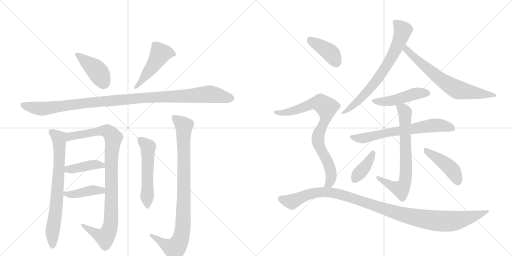
t = 0.00 s
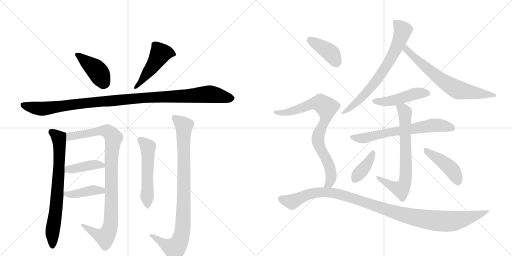
t = 2.96 s
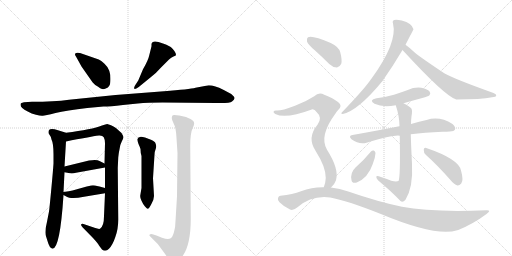
t = 5.91 s
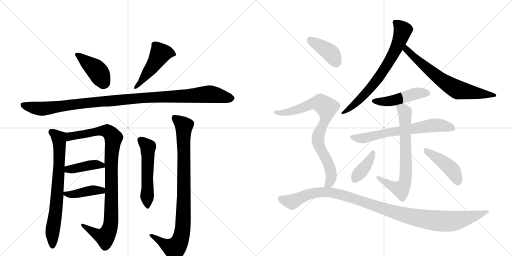
t = 8.87 s
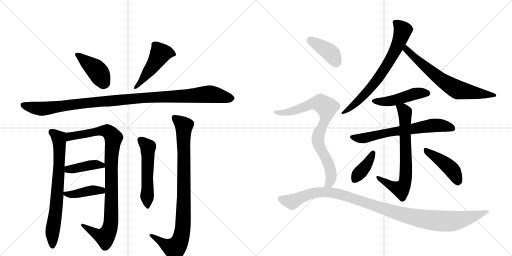
t = 11.83 s
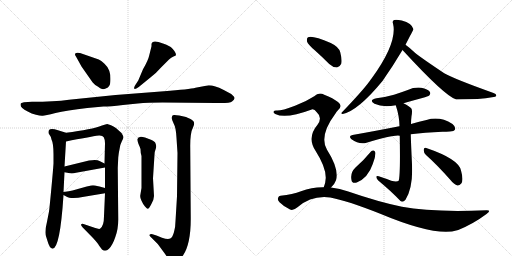
t = 14.78 s

The animated SVG that drew these frames (rendered in a browser with its animation timeline set to each time). Animation: 19 CSS @keyframes rules; one cycle of 14.78 s.

<svg version="1.1" viewBox="0 0 2048 1024" xmlns="http://www.w3.org/2000/svg">
  <g stroke="lightgray" stroke-dasharray="1,1" stroke-width="1" transform="scale(4, 4)">
    <line x1="0" y1="0" x2="256" y2="256"></line>
    <line x1="256" y1="0" x2="0" y2="256"></line>
    <line x1="128" y1="0" x2="128" y2="256"></line>
    <line x1="0" y1="128" x2="256" y2="128"></line>
    <line x1="256" y1="0" x2="512" y2="256"></line>
    <line x1="512" y1="0" x2="256" y2="256"></line>
    <line x1="384" y1="0" x2="384" y2="256"></line>
    <line x1="256" y1="128" x2="512" y2="128"></line>
  </g>
<g transform="scale(1, -1) translate(0, -850)">
   <style type="text/css">
    @keyframes keyframes0 {
      from {
       stroke: black;
       stroke-dashoffset: 416;
       stroke-width: 128;
       }
       58% {
       animation-timing-function: step-end;
       stroke: black;
       stroke-dashoffset: 0;
       stroke-width: 128;
       }
       to {
       stroke: black;
       stroke-width: 1024;
       }
       }
       #make-me-a-hanzi-animation-0 {
         animation: keyframes0 0.588542s both;
         animation-delay: 0.000000s;
         animation-timing-function: linear;
       }
    @keyframes keyframes1 {
      from {
       stroke: black;
       stroke-dashoffset: 480;
       stroke-width: 128;
       }
       61% {
       animation-timing-function: step-end;
       stroke: black;
       stroke-dashoffset: 0;
       stroke-width: 128;
       }
       to {
       stroke: black;
       stroke-width: 1024;
       }
       }
       #make-me-a-hanzi-animation-1 {
         animation: keyframes1 0.640625s both;
         animation-delay: 0.588542s;
         animation-timing-function: linear;
       }
    @keyframes keyframes2 {
      from {
       stroke: black;
       stroke-dashoffset: 1097;
       stroke-width: 128;
       }
       78% {
       animation-timing-function: step-end;
       stroke: black;
       stroke-dashoffset: 0;
       stroke-width: 128;
       }
       to {
       stroke: black;
       stroke-width: 1024;
       }
       }
       #make-me-a-hanzi-animation-2 {
         animation: keyframes2 1.142741s both;
         animation-delay: 1.229167s;
         animation-timing-function: linear;
       }
    @keyframes keyframes3 {
      from {
       stroke: black;
       stroke-dashoffset: 731;
       stroke-width: 128;
       }
       70% {
       animation-timing-function: step-end;
       stroke: black;
       stroke-dashoffset: 0;
       stroke-width: 128;
       }
       to {
       stroke: black;
       stroke-width: 1024;
       }
       }
       #make-me-a-hanzi-animation-3 {
         animation: keyframes3 0.844889s both;
         animation-delay: 2.371908s;
         animation-timing-function: linear;
       }
    @keyframes keyframes4 {
      from {
       stroke: black;
       stroke-dashoffset: 962;
       stroke-width: 128;
       }
       76% {
       animation-timing-function: step-end;
       stroke: black;
       stroke-dashoffset: 0;
       stroke-width: 128;
       }
       to {
       stroke: black;
       stroke-width: 1024;
       }
       }
       #make-me-a-hanzi-animation-4 {
         animation: keyframes4 1.032878s both;
         animation-delay: 3.216797s;
         animation-timing-function: linear;
       }
    @keyframes keyframes5 {
      from {
       stroke: black;
       stroke-dashoffset: 408;
       stroke-width: 128;
       }
       57% {
       animation-timing-function: step-end;
       stroke: black;
       stroke-dashoffset: 0;
       stroke-width: 128;
       }
       to {
       stroke: black;
       stroke-width: 1024;
       }
       }
       #make-me-a-hanzi-animation-5 {
         animation: keyframes5 0.582031s both;
         animation-delay: 4.249674s;
         animation-timing-function: linear;
       }
    @keyframes keyframes6 {
      from {
       stroke: black;
       stroke-dashoffset: 409;
       stroke-width: 128;
       }
       57% {
       animation-timing-function: step-end;
       stroke: black;
       stroke-dashoffset: 0;
       stroke-width: 128;
       }
       to {
       stroke: black;
       stroke-width: 1024;
       }
       }
       #make-me-a-hanzi-animation-6 {
         animation: keyframes6 0.582845s both;
         animation-delay: 4.831706s;
         animation-timing-function: linear;
       }
    @keyframes keyframes7 {
      from {
       stroke: black;
       stroke-dashoffset: 535;
       stroke-width: 128;
       }
       64% {
       animation-timing-function: step-end;
       stroke: black;
       stroke-dashoffset: 0;
       stroke-width: 128;
       }
       to {
       stroke: black;
       stroke-width: 1024;
       }
       }
       #make-me-a-hanzi-animation-7 {
         animation: keyframes7 0.685384s both;
         animation-delay: 5.414551s;
         animation-timing-function: linear;
       }
    @keyframes keyframes8 {
      from {
       stroke: black;
       stroke-dashoffset: 914;
       stroke-width: 128;
       }
       75% {
       animation-timing-function: step-end;
       stroke: black;
       stroke-dashoffset: 0;
       stroke-width: 128;
       }
       to {
       stroke: black;
       stroke-width: 1024;
       }
       }
       #make-me-a-hanzi-animation-8 {
         animation: keyframes8 0.993815s both;
         animation-delay: 6.099935s;
         animation-timing-function: linear;
       }
    @keyframes keyframes9 {
      from {
       stroke: black;
       stroke-dashoffset: 712;
       stroke-width: 128;
       }
       70% {
       animation-timing-function: step-end;
       stroke: black;
       stroke-dashoffset: 0;
       stroke-width: 128;
       }
       to {
       stroke: black;
       stroke-width: 1024;
       }
       }
       #make-me-a-hanzi-animation-9 {
         animation: keyframes9 0.829427s both;
         animation-delay: 7.093750s;
         animation-timing-function: linear;
       }
    @keyframes keyframes10 {
      from {
       stroke: black;
       stroke-dashoffset: 679;
       stroke-width: 128;
       }
       69% {
       animation-timing-function: step-end;
       stroke: black;
       stroke-dashoffset: 0;
       stroke-width: 128;
       }
       to {
       stroke: black;
       stroke-width: 1024;
       }
       }
       #make-me-a-hanzi-animation-10 {
         animation: keyframes10 0.802572s both;
         animation-delay: 7.923177s;
         animation-timing-function: linear;
       }
    @keyframes keyframes11 {
      from {
       stroke: black;
       stroke-dashoffset: 469;
       stroke-width: 128;
       }
       60% {
       animation-timing-function: step-end;
       stroke: black;
       stroke-dashoffset: 0;
       stroke-width: 128;
       }
       to {
       stroke: black;
       stroke-width: 1024;
       }
       }
       #make-me-a-hanzi-animation-11 {
         animation: keyframes11 0.631673s both;
         animation-delay: 8.725749s;
         animation-timing-function: linear;
       }
    @keyframes keyframes12 {
      from {
       stroke: black;
       stroke-dashoffset: 665;
       stroke-width: 128;
       }
       68% {
       animation-timing-function: step-end;
       stroke: black;
       stroke-dashoffset: 0;
       stroke-width: 128;
       }
       to {
       stroke: black;
       stroke-width: 1024;
       }
       }
       #make-me-a-hanzi-animation-12 {
         animation: keyframes12 0.791178s both;
         animation-delay: 9.357422s;
         animation-timing-function: linear;
       }
    @keyframes keyframes13 {
      from {
       stroke: black;
       stroke-dashoffset: 710;
       stroke-width: 128;
       }
       70% {
       animation-timing-function: step-end;
       stroke: black;
       stroke-dashoffset: 0;
       stroke-width: 128;
       }
       to {
       stroke: black;
       stroke-width: 1024;
       }
       }
       #make-me-a-hanzi-animation-13 {
         animation: keyframes13 0.827799s both;
         animation-delay: 10.148600s;
         animation-timing-function: linear;
       }
    @keyframes keyframes14 {
      from {
       stroke: black;
       stroke-dashoffset: 387;
       stroke-width: 128;
       }
       56% {
       animation-timing-function: step-end;
       stroke: black;
       stroke-dashoffset: 0;
       stroke-width: 128;
       }
       to {
       stroke: black;
       stroke-width: 1024;
       }
       }
       #make-me-a-hanzi-animation-14 {
         animation: keyframes14 0.564941s both;
         animation-delay: 10.976400s;
         animation-timing-function: linear;
       }
    @keyframes keyframes15 {
      from {
       stroke: black;
       stroke-dashoffset: 439;
       stroke-width: 128;
       }
       59% {
       animation-timing-function: step-end;
       stroke: black;
       stroke-dashoffset: 0;
       stroke-width: 128;
       }
       to {
       stroke: black;
       stroke-width: 1024;
       }
       }
       #make-me-a-hanzi-animation-15 {
         animation: keyframes15 0.607259s both;
         animation-delay: 11.541341s;
         animation-timing-function: linear;
       }
    @keyframes keyframes16 {
      from {
       stroke: black;
       stroke-dashoffset: 403;
       stroke-width: 128;
       }
       57% {
       animation-timing-function: step-end;
       stroke: black;
       stroke-dashoffset: 0;
       stroke-width: 128;
       }
       to {
       stroke: black;
       stroke-width: 1024;
       }
       }
       #make-me-a-hanzi-animation-16 {
         animation: keyframes16 0.577962s both;
         animation-delay: 12.148600s;
         animation-timing-function: linear;
       }
    @keyframes keyframes17 {
      from {
       stroke: black;
       stroke-dashoffset: 815;
       stroke-width: 128;
       }
       73% {
       animation-timing-function: step-end;
       stroke: black;
       stroke-dashoffset: 0;
       stroke-width: 128;
       }
       to {
       stroke: black;
       stroke-width: 1024;
       }
       }
       #make-me-a-hanzi-animation-17 {
         animation: keyframes17 0.913249s both;
         animation-delay: 12.726562s;
         animation-timing-function: linear;
       }
    @keyframes keyframes18 {
      from {
       stroke: black;
       stroke-dashoffset: 1096;
       stroke-width: 128;
       }
       78% {
       animation-timing-function: step-end;
       stroke: black;
       stroke-dashoffset: 0;
       stroke-width: 128;
       }
       to {
       stroke: black;
       stroke-width: 1024;
       }
       }
       #make-me-a-hanzi-animation-18 {
         animation: keyframes18 1.141927s both;
         animation-delay: 13.639811s;
         animation-timing-function: linear;
       }
</style>
<path d="M 395 612 L 320 638 Q 299 642 300 633 Q 299 630 305 622 L 326 584 L 370 521 Q 379 510 391 504 Q 402 495 408 494 Q 414 492 423 496 Q 433 499 437 507 Q 442 514 442 534 Q 442 553 437 567 Q 433 581 418 595 Q 404 608 395 612 Z" fill="lightgray"></path> 
<path d="M 553 528 L 540 508 Q 534 497 538 495 Q 539 491 555 502 L 604 542 Q 625 558 646 582 L 675 611 Q 685 620 694 624 Q 704 627 704 630 Q 704 643 683 662 Q 664 673 652 676 Q 608 694 606 673 L 606 665 L 597 629 Q 593 609 572 573 L 553 528 Z" fill="lightgray"></path> 
<path d="M 835 509 L 782 499 Q 758 493 656 485 L 462 470 L 276 451 Q 216 443 128 443 L 96 441 L 86 438 Q 82 437 82 431 Q 82 424 89 418 Q 96 412 111 404 Q 126 395 144 391 Q 162 386 171 387 Q 180 387 222 398 Q 265 408 349 418 L 414 424 Q 430 423 492 430 L 551 436 Q 592 440 650 440 L 862 438 Q 919 436 928 444 Q 938 452 938 457 Q 939 462 925 474 L 893 491 Q 859 509 835 509 Z" fill="lightgray"></path> 
<path d="M 185 -98 L 190 -114 Q 198 -143 210 -145 Q 240 -145 254 70 L 254 82 L 258 161 L 258 184 L 264 284 C 266 314 266 318 264 319 L 232 329 Q 204 338 196 330 Q 192 318 198 311 Q 204 304 206 292 Q 214 276 214 233 L 214 196 Q 212 166 205 92 Q 198 17 196 4 L 188 -37 Q 177 -81 185 -98 Z" fill="lightgray"></path> 
<path d="M 420 77 L 416 -14 Q 416 -55 400 -65 Q 394 -67 378 -61 L 334 -46 Q 328 -44 325 -47 Q 322 -51 330 -59 L 372 -102 Q 394 -126 396 -132 L 408 -148 Q 422 -159 436 -145 Q 450 -131 461 -99 Q 473 -67 473 -28 L 471 179 L 473 220 Q 475 240 479 258 Q 480 270 487 284 Q 494 297 494 301 Q 494 305 486 318 L 466 336 Q 464 338 454 344 L 444 349 L 429 354 Q 424 354 408 348 Q 368 332 264 319 C 234 315 235 278 264 284 Q 358 303 396 308 Q 410 309 415 301 Q 420 292 420 277 L 418 196 L 420 180 L 420 98 L 420 77 Z" fill="lightgray"></path> 
<path d="M 258 161 L 280 157 Q 290 155 304 159 L 420 180 C 442 184 442 184 418 196 L 398 206 Q 388 213 356 208 L 258 184 C 229 177 228 166 258 161 Z" fill="lightgray"></path> 
<path d="M 254 70 L 267 63 Q 274 58 294 58 Q 314 58 330 62 L 420 77 C 450 82 449 90 420 98 L 398 104 Q 376 109 372 109 Q 368 109 347 104 L 290 88 Q 278 85 254 82 C 236 80 236 80 254 70 Z" fill="lightgray"></path> 
<path d="M 616 66 L 612 137 L 618 231 Q 618 243 623 255 Q 628 267 620 281 Q 612 288 604 291 L 580 300 Q 553 309 549 293 Q 549 286 554 274 Q 560 261 562 254 Q 562 238 566 226 L 566 98 L 561 68 Q 560 58 566 47 Q 572 33 580 24 Q 588 15 591 15 Q 595 14 605 33 Q 616 52 616 66 Z" fill="lightgray"></path> 
<path d="M 710 238 L 708 65 L 702 -34 Q 702 -56 696 -78 Q 690 -100 681 -104 Q 672 -109 648 -101 L 626 -92 L 610 -87 Q 603 -84 599 -88 Q 595 -92 601 -96 L 631 -126 L 656 -160 Q 680 -196 690 -196 Q 696 -196 701 -194 Q 706 -193 714 -190 Q 722 -187 732 -172 Q 763 -127 763 -25 L 761 258 Q 760 318 772 340 Q 778 353 776 360 Q 776 366 762 374 Q 748 381 744 382 L 717 388 Q 696 392 691 389 Q 687 385 687 378 Q 687 370 695 355 Q 704 340 706 298 L 710 238 Z" fill="lightgray"></path> 
<path d="M 1622 671 Q 1653 731 1654 733 Q 1648 757 1607 768 Q 1586 772 1577 770 Q 1568 767 1572 756 Q 1591 680 1487 537 Q 1483 533 1479 526 Q 1448 484 1368 401 Q 1361 395 1371 394 Q 1432 407 1530 526 Q 1572 586 1610 650 L 1622 671 Z" fill="lightgray"></path> 
<path d="M 1610 650 Q 1781 464 1825 452 Q 1924 452 1968 461 Q 1984 462 1985 468 Q 1986 474 1974 478 Q 1815 535 1777 557 Q 1687 617 1661 638 Q 1639 659 1622 671 C 1598 689 1590 672 1610 650 Z" fill="lightgray"></path> 
<path d="M 1614 437 Q 1648 447 1689 458 Q 1713 465 1717 468 Q 1724 475 1719 483 Q 1712 493 1685 499 Q 1657 502 1631 490 Q 1604 480 1576 471 Q 1545 462 1506 457 Q 1473 450 1498 435 Q 1531 419 1583 429 L 1614 437 Z" fill="lightgray"></path> 
<path d="M 1643 313 Q 1697 320 1770 323 Q 1786 323 1799 324 Q 1817 325 1820 332 Q 1824 342 1810 354 Q 1758 387 1706 370 Q 1678 364 1644 354 L 1598 345 Q 1591 345 1587 343 Q 1506 327 1410 310 Q 1392 307 1406 293 Q 1436 271 1466 279 Q 1577 312 1599 307 L 1643 313 Z" fill="lightgray"></path> 
<path d="M 1565 127 Q 1543 136 1515 145 Q 1505 148 1505 142 Q 1506 136 1513 128 Q 1567 83 1602 46 Q 1611 39 1622 51 Q 1653 102 1648 193 Q 1644 277 1643 313 L 1644 354 Q 1644 369 1646 385 Q 1650 407 1646 415 Q 1639 424 1614 437 C 1588 452 1574 458 1583 429 Q 1598 384 1598 345 L 1599 307 Q 1602 139 1594 126 Q 1585 122 1565 127 Z" fill="lightgray"></path> 
<path d="M 1484 244 Q 1456 210 1422 180 Q 1400 159 1406 130 Q 1407 115 1427 120 Q 1472 138 1491 194 Q 1501 218 1502 238 Q 1501 245 1495 248 Q 1488 249 1484 244 Z" fill="lightgray"></path> 
<path d="M 1704 230 Q 1749 190 1801 131 Q 1816 112 1830 108 Q 1837 107 1845 116 Q 1855 129 1844 168 Q 1835 214 1705 258 Q 1696 262 1695 251 Q 1694 239 1704 230 Z" fill="lightgray"></path> 
<path d="M 1259 649 Q 1287 624 1317 594 Q 1330 581 1348 580 Q 1358 581 1365 595 Q 1369 610 1361 641 Q 1355 663 1323 678 Q 1250 709 1232 701 Q 1226 697 1228 684 Q 1232 672 1259 649 Z" fill="lightgray"></path> 
<path d="M 1324 100 Q 1337 110 1344 129 Q 1357 174 1308 251 Q 1275 306 1342 396 Q 1345 403 1351 408 Q 1373 427 1352 442 Q 1333 457 1297 471 Q 1275 483 1257 465 Q 1223 443 1180 427 Q 1122 405 1104 408 Q 1097 408 1094 403 Q 1093 399 1101 394 Q 1143 373 1247 412 Q 1257 415 1267 401 Q 1291 380 1270 351 Q 1227 300 1262 247 Q 1304 181 1303 138 Q 1302 116 1295 101 C 1286 72 1304 78 1324 100 Z" fill="lightgray"></path> 
<path d="M 1295 101 Q 1249 102 1204 85 Q 1171 72 1122 67 Q 1115 67 1112 58 Q 1109 51 1118 41 Q 1136 23 1160 12 Q 1172 6 1190 21 Q 1247 70 1321 60 Q 1387 48 1521 -5 Q 1743 -98 1829 -71 Q 1830 -70 1833 -70 Q 1894 -45 1946 -6 Q 1968 10 1945 9 Q 1726 0 1608 23 Q 1515 42 1393 84 Q 1359 97 1324 100 L 1295 101 Z" fill="lightgray"></path> 
      <clipPath id="make-me-a-hanzi-clip-0">
      <path d="M 395 612 L 320 638 Q 299 642 300 633 Q 299 630 305 622 L 326 584 L 370 521 Q 379 510 391 504 Q 402 495 408 494 Q 414 492 423 496 Q 433 499 437 507 Q 442 514 442 534 Q 442 553 437 567 Q 433 581 418 595 Q 404 608 395 612 Z" fill="lightgray"></path>
      </clipPath>
      <path clip-path="url(#make-me-a-hanzi-clip-0)" d="M 309 631 L 386 570 L 418 517 " fill="none" id="make-me-a-hanzi-animation-0" stroke-dasharray="288 576" stroke-linecap="round"></path>

      <clipPath id="make-me-a-hanzi-clip-1">
      <path d="M 553 528 L 540 508 Q 534 497 538 495 Q 539 491 555 502 L 604 542 Q 625 558 646 582 L 675 611 Q 685 620 694 624 Q 704 627 704 630 Q 704 643 683 662 Q 664 673 652 676 Q 608 694 606 673 L 606 665 L 597 629 Q 593 609 572 573 L 553 528 Z" fill="lightgray"></path>
      </clipPath>
      <path clip-path="url(#make-me-a-hanzi-clip-1)" d="M 696 633 L 672 640 L 641 635 L 603 574 L 541 501 " fill="none" id="make-me-a-hanzi-animation-1" stroke-dasharray="352 704" stroke-linecap="round"></path>

      <clipPath id="make-me-a-hanzi-clip-2">
      <path d="M 835 509 L 782 499 Q 758 493 656 485 L 462 470 L 276 451 Q 216 443 128 443 L 96 441 L 86 438 Q 82 437 82 431 Q 82 424 89 418 Q 96 412 111 404 Q 126 395 144 391 Q 162 386 171 387 Q 180 387 222 398 Q 265 408 349 418 L 414 424 Q 430 423 492 430 L 551 436 Q 592 440 650 440 L 862 438 Q 919 436 928 444 Q 938 452 938 457 Q 939 462 925 474 L 893 491 Q 859 509 835 509 Z" fill="lightgray"></path>
      </clipPath>
      <path clip-path="url(#make-me-a-hanzi-clip-2)" d="M 94 429 L 167 415 L 410 445 L 835 474 L 929 457 " fill="none" id="make-me-a-hanzi-animation-2" stroke-dasharray="969 1938" stroke-linecap="round"></path>

      <clipPath id="make-me-a-hanzi-clip-3">
      <path d="M 185 -98 L 190 -114 Q 198 -143 210 -145 Q 240 -145 254 70 L 254 82 L 258 161 L 258 184 L 264 284 C 266 314 266 318 264 319 L 232 329 Q 204 338 196 330 Q 192 318 198 311 Q 204 304 206 292 Q 214 276 214 233 L 214 196 Q 212 166 205 92 Q 198 17 196 4 L 188 -37 Q 177 -81 185 -98 Z" fill="lightgray"></path>
      </clipPath>
      <path clip-path="url(#make-me-a-hanzi-clip-3)" d="M 204 323 L 235 297 L 238 250 L 227 29 L 210 -69 L 210 -136 " fill="none" id="make-me-a-hanzi-animation-3" stroke-dasharray="603 1206" stroke-linecap="round"></path>

      <clipPath id="make-me-a-hanzi-clip-4">
      <path d="M 420 77 L 416 -14 Q 416 -55 400 -65 Q 394 -67 378 -61 L 334 -46 Q 328 -44 325 -47 Q 322 -51 330 -59 L 372 -102 Q 394 -126 396 -132 L 408 -148 Q 422 -159 436 -145 Q 450 -131 461 -99 Q 473 -67 473 -28 L 471 179 L 473 220 Q 475 240 479 258 Q 480 270 487 284 Q 494 297 494 301 Q 494 305 486 318 L 466 336 Q 464 338 454 344 L 444 349 L 429 354 Q 424 354 408 348 Q 368 332 264 319 C 234 315 235 278 264 284 Q 358 303 396 308 Q 410 309 415 301 Q 420 292 420 277 L 418 196 L 420 180 L 420 98 L 420 77 Z" fill="lightgray"></path>
      </clipPath>
      <path clip-path="url(#make-me-a-hanzi-clip-4)" d="M 273 290 L 281 305 L 411 327 L 436 321 L 454 298 L 445 201 L 445 -20 L 436 -72 L 417 -98 L 330 -52 " fill="none" id="make-me-a-hanzi-animation-4" stroke-dasharray="834 1668" stroke-linecap="round"></path>

      <clipPath id="make-me-a-hanzi-clip-5">
      <path d="M 258 161 L 280 157 Q 290 155 304 159 L 420 180 C 442 184 442 184 418 196 L 398 206 Q 388 213 356 208 L 258 184 C 229 177 228 166 258 161 Z" fill="lightgray"></path>
      </clipPath>
      <path clip-path="url(#make-me-a-hanzi-clip-5)" d="M 265 167 L 272 173 L 366 190 L 388 192 L 412 183 " fill="none" id="make-me-a-hanzi-animation-5" stroke-dasharray="280 560" stroke-linecap="round"></path>

      <clipPath id="make-me-a-hanzi-clip-6">
      <path d="M 254 70 L 267 63 Q 274 58 294 58 Q 314 58 330 62 L 420 77 C 450 82 449 90 420 98 L 398 104 Q 376 109 372 109 Q 368 109 347 104 L 290 88 Q 278 85 254 82 C 236 80 236 80 254 70 Z" fill="lightgray"></path>
      </clipPath>
      <path clip-path="url(#make-me-a-hanzi-clip-6)" d="M 262 76 L 287 72 L 413 93 " fill="none" id="make-me-a-hanzi-animation-6" stroke-dasharray="281 562" stroke-linecap="round"></path>

      <clipPath id="make-me-a-hanzi-clip-7">
      <path d="M 616 66 L 612 137 L 618 231 Q 618 243 623 255 Q 628 267 620 281 Q 612 288 604 291 L 580 300 Q 553 309 549 293 Q 549 286 554 274 Q 560 261 562 254 Q 562 238 566 226 L 566 98 L 561 68 Q 560 58 566 47 Q 572 33 580 24 Q 588 15 591 15 Q 595 14 605 33 Q 616 52 616 66 Z" fill="lightgray"></path>
      </clipPath>
      <path clip-path="url(#make-me-a-hanzi-clip-7)" d="M 561 291 L 592 258 L 589 24 " fill="none" id="make-me-a-hanzi-animation-7" stroke-dasharray="407 814" stroke-linecap="round"></path>

      <clipPath id="make-me-a-hanzi-clip-8">
      <path d="M 710 238 L 708 65 L 702 -34 Q 702 -56 696 -78 Q 690 -100 681 -104 Q 672 -109 648 -101 L 626 -92 L 610 -87 Q 603 -84 599 -88 Q 595 -92 601 -96 L 631 -126 L 656 -160 Q 680 -196 690 -196 Q 696 -196 701 -194 Q 706 -193 714 -190 Q 722 -187 732 -172 Q 763 -127 763 -25 L 761 258 Q 760 318 772 340 Q 778 353 776 360 Q 776 366 762 374 Q 748 381 744 382 L 717 388 Q 696 392 691 389 Q 687 385 687 378 Q 687 370 695 355 Q 704 340 706 298 L 710 238 Z" fill="lightgray"></path>
      </clipPath>
      <path clip-path="url(#make-me-a-hanzi-clip-8)" d="M 697 381 L 736 347 L 731 -70 L 715 -123 L 695 -144 L 605 -91 " fill="none" id="make-me-a-hanzi-animation-8" stroke-dasharray="786 1572" stroke-linecap="round"></path>

      <clipPath id="make-me-a-hanzi-clip-9">
      <path d="M 1622 671 Q 1653 731 1654 733 Q 1648 757 1607 768 Q 1586 772 1577 770 Q 1568 767 1572 756 Q 1591 680 1487 537 Q 1483 533 1479 526 Q 1448 484 1368 401 Q 1361 395 1371 394 Q 1432 407 1530 526 Q 1572 586 1610 650 L 1622 671 Z" fill="lightgray"></path>
      </clipPath>
      <path clip-path="url(#make-me-a-hanzi-clip-9)" d="M 1583 760 L 1611 728 L 1572 630 L 1518 543 L 1481 496 L 1421 435 L 1392 411 L 1377 407 L 1375 400 " fill="none" id="make-me-a-hanzi-animation-9" stroke-dasharray="584 1168" stroke-linecap="round"></path>

      <clipPath id="make-me-a-hanzi-clip-10">
      <path d="M 1610 650 Q 1781 464 1825 452 Q 1924 452 1968 461 Q 1984 462 1985 468 Q 1986 474 1974 478 Q 1815 535 1777 557 Q 1687 617 1661 638 Q 1639 659 1622 671 C 1598 689 1590 672 1610 650 Z" fill="lightgray"></path>
      </clipPath>
      <path clip-path="url(#make-me-a-hanzi-clip-10)" d="M 1623 663 L 1626 647 L 1637 643 L 1697 585 L 1768 528 L 1818 497 L 1875 482 L 1977 471 " fill="none" id="make-me-a-hanzi-animation-10" stroke-dasharray="551 1102" stroke-linecap="round"></path>

      <clipPath id="make-me-a-hanzi-clip-11">
      <path d="M 1614 437 Q 1648 447 1689 458 Q 1713 465 1717 468 Q 1724 475 1719 483 Q 1712 493 1685 499 Q 1657 502 1631 490 Q 1604 480 1576 471 Q 1545 462 1506 457 Q 1473 450 1498 435 Q 1531 419 1583 429 L 1614 437 Z" fill="lightgray"></path>
      </clipPath>
      <path clip-path="url(#make-me-a-hanzi-clip-11)" d="M 1499 447 L 1572 447 L 1656 474 L 1708 477 " fill="none" id="make-me-a-hanzi-animation-11" stroke-dasharray="341 682" stroke-linecap="round"></path>

      <clipPath id="make-me-a-hanzi-clip-12">
      <path d="M 1643 313 Q 1697 320 1770 323 Q 1786 323 1799 324 Q 1817 325 1820 332 Q 1824 342 1810 354 Q 1758 387 1706 370 Q 1678 364 1644 354 L 1598 345 Q 1591 345 1587 343 Q 1506 327 1410 310 Q 1392 307 1406 293 Q 1436 271 1466 279 Q 1577 312 1599 307 L 1643 313 Z" fill="lightgray"></path>
      </clipPath>
      <path clip-path="url(#make-me-a-hanzi-clip-12)" d="M 1408 301 L 1445 296 L 1473 300 L 1541 318 L 1731 349 L 1766 348 L 1810 337 " fill="none" id="make-me-a-hanzi-animation-12" stroke-dasharray="537 1074" stroke-linecap="round"></path>

      <clipPath id="make-me-a-hanzi-clip-13">
      <path d="M 1565 127 Q 1543 136 1515 145 Q 1505 148 1505 142 Q 1506 136 1513 128 Q 1567 83 1602 46 Q 1611 39 1622 51 Q 1653 102 1648 193 Q 1644 277 1643 313 L 1644 354 Q 1644 369 1646 385 Q 1650 407 1646 415 Q 1639 424 1614 437 C 1588 452 1574 458 1583 429 Q 1598 384 1598 345 L 1599 307 Q 1602 139 1594 126 Q 1585 122 1565 127 Z" fill="lightgray"></path>
      </clipPath>
      <path clip-path="url(#make-me-a-hanzi-clip-13)" d="M 1590 423 L 1612 412 L 1620 397 L 1624 151 L 1619 118 L 1601 93 L 1511 141 " fill="none" id="make-me-a-hanzi-animation-13" stroke-dasharray="582 1164" stroke-linecap="round"></path>

      <clipPath id="make-me-a-hanzi-clip-14">
      <path d="M 1484 244 Q 1456 210 1422 180 Q 1400 159 1406 130 Q 1407 115 1427 120 Q 1472 138 1491 194 Q 1501 218 1502 238 Q 1501 245 1495 248 Q 1488 249 1484 244 Z" fill="lightgray"></path>
      </clipPath>
      <path clip-path="url(#make-me-a-hanzi-clip-14)" d="M 1492 239 L 1469 194 L 1419 131 " fill="none" id="make-me-a-hanzi-animation-14" stroke-dasharray="259 518" stroke-linecap="round"></path>

      <clipPath id="make-me-a-hanzi-clip-15">
      <path d="M 1704 230 Q 1749 190 1801 131 Q 1816 112 1830 108 Q 1837 107 1845 116 Q 1855 129 1844 168 Q 1835 214 1705 258 Q 1696 262 1695 251 Q 1694 239 1704 230 Z" fill="lightgray"></path>
      </clipPath>
      <path clip-path="url(#make-me-a-hanzi-clip-15)" d="M 1705 247 L 1804 175 L 1820 153 L 1831 122 " fill="none" id="make-me-a-hanzi-animation-15" stroke-dasharray="311 622" stroke-linecap="round"></path>

      <clipPath id="make-me-a-hanzi-clip-16">
      <path d="M 1259 649 Q 1287 624 1317 594 Q 1330 581 1348 580 Q 1358 581 1365 595 Q 1369 610 1361 641 Q 1355 663 1323 678 Q 1250 709 1232 701 Q 1226 697 1228 684 Q 1232 672 1259 649 Z" fill="lightgray"></path>
      </clipPath>
      <path clip-path="url(#make-me-a-hanzi-clip-16)" d="M 1238 693 L 1314 645 L 1327 633 L 1345 598 " fill="none" id="make-me-a-hanzi-animation-16" stroke-dasharray="275 550" stroke-linecap="round"></path>

      <clipPath id="make-me-a-hanzi-clip-17">
      <path d="M 1324 100 Q 1337 110 1344 129 Q 1357 174 1308 251 Q 1275 306 1342 396 Q 1345 403 1351 408 Q 1373 427 1352 442 Q 1333 457 1297 471 Q 1275 483 1257 465 Q 1223 443 1180 427 Q 1122 405 1104 408 Q 1097 408 1094 403 Q 1093 399 1101 394 Q 1143 373 1247 412 Q 1257 415 1267 401 Q 1291 380 1270 351 Q 1227 300 1262 247 Q 1304 181 1303 138 Q 1302 116 1295 101 C 1286 72 1304 78 1324 100 Z" fill="lightgray"></path>
      </clipPath>
      <path clip-path="url(#make-me-a-hanzi-clip-17)" d="M 1101 401 L 1127 398 L 1164 404 L 1266 438 L 1282 438 L 1307 420 L 1305 382 L 1276 319 L 1272 295 L 1279 262 L 1313 198 L 1324 158 L 1321 123 L 1302 104 " fill="none" id="make-me-a-hanzi-animation-17" stroke-dasharray="687 1374" stroke-linecap="round"></path>

      <clipPath id="make-me-a-hanzi-clip-18">
      <path d="M 1295 101 Q 1249 102 1204 85 Q 1171 72 1122 67 Q 1115 67 1112 58 Q 1109 51 1118 41 Q 1136 23 1160 12 Q 1172 6 1190 21 Q 1247 70 1321 60 Q 1387 48 1521 -5 Q 1743 -98 1829 -71 Q 1830 -70 1833 -70 Q 1894 -45 1946 -6 Q 1968 10 1945 9 Q 1726 0 1608 23 Q 1515 42 1393 84 Q 1359 97 1324 100 L 1295 101 Z" fill="lightgray"></path>
      </clipPath>
      <path clip-path="url(#make-me-a-hanzi-clip-18)" d="M 1125 54 L 1167 43 L 1246 76 L 1288 82 L 1330 79 L 1624 -12 L 1751 -34 L 1825 -32 L 1907 -12 L 1935 1 " fill="none" id="make-me-a-hanzi-animation-18" stroke-dasharray="968 1936" stroke-linecap="round"></path>

</g>
</svg>
